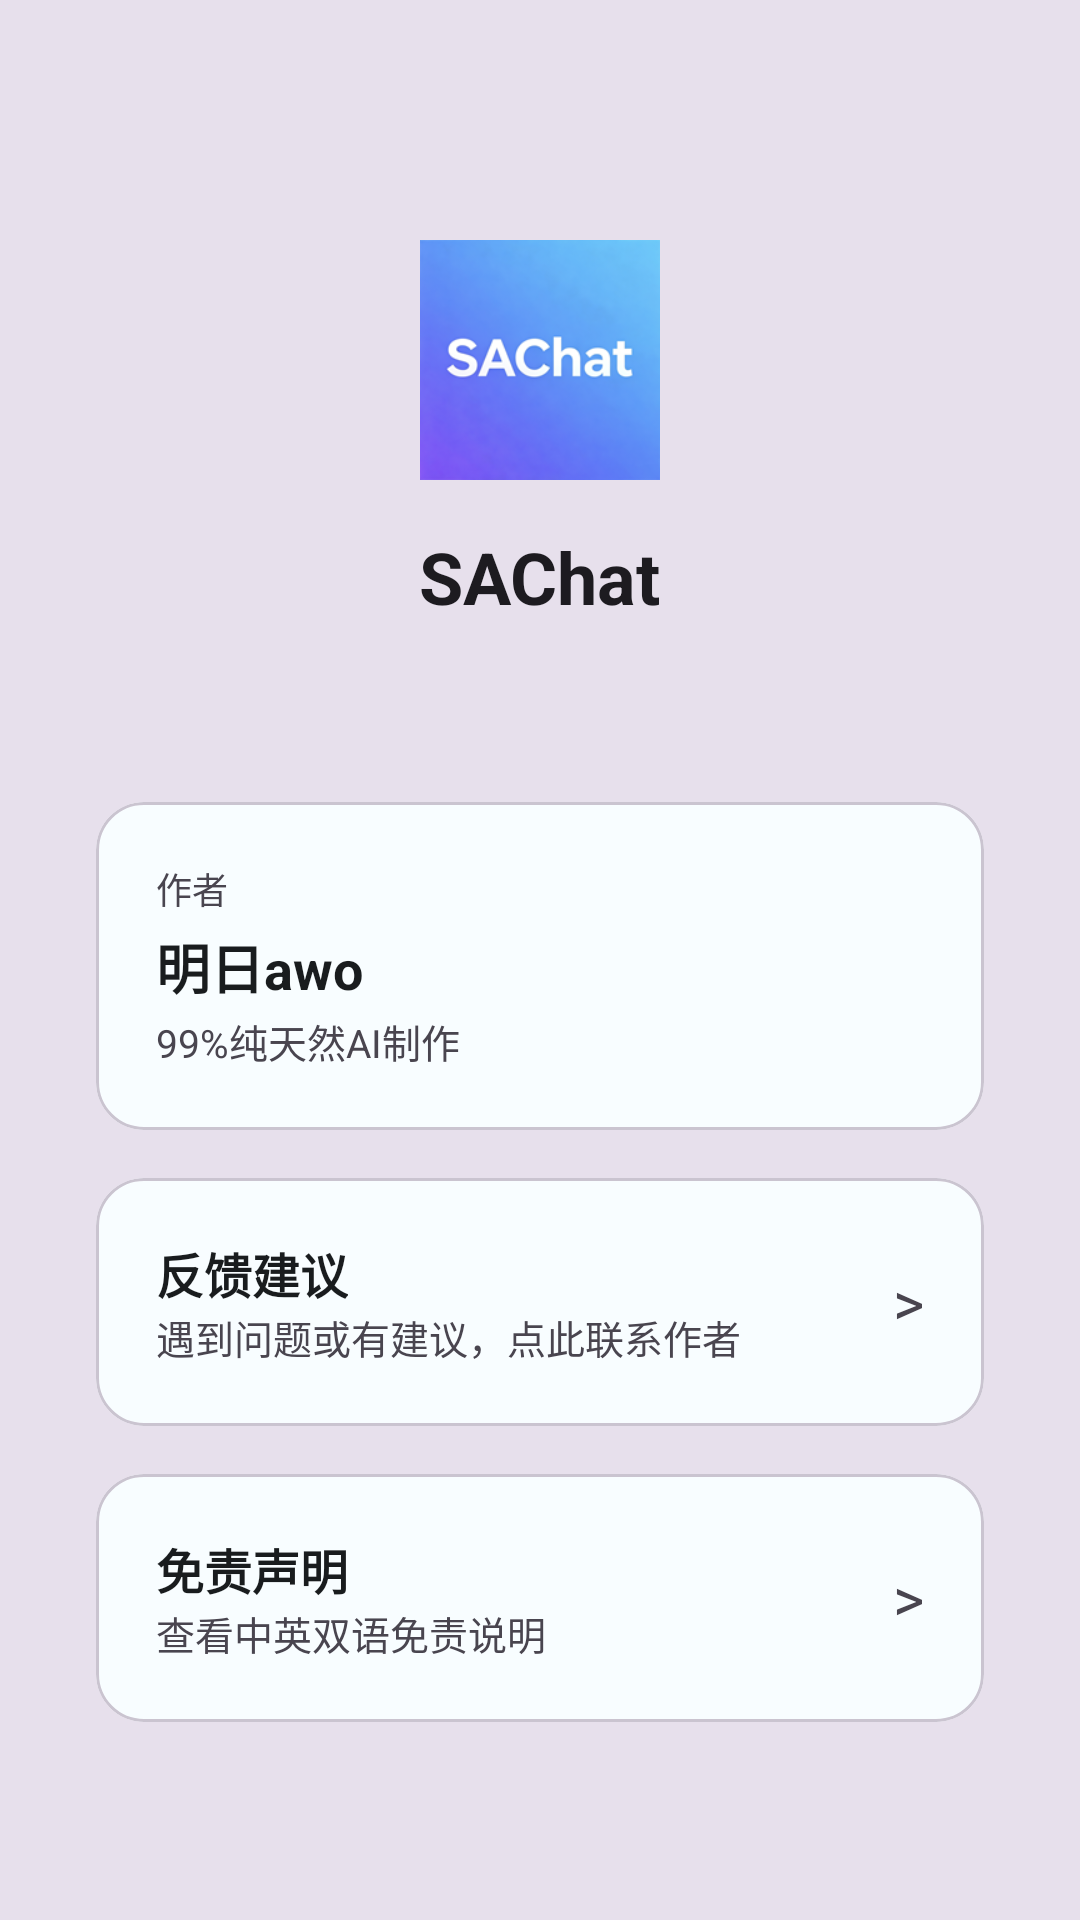

This screen was rendered from an Android layout file. Write that file and the resources it references.
<!-- AndroidManifest.xml: activity theme Theme.CRtools -->
<!-- res/layout/activity_about.xml -->
<?xml version="1.0" encoding="utf-8"?>
<ScrollView xmlns:android="http://schemas.android.com/apk/res/android"
    xmlns:app="http://schemas.android.com/apk/res-auto"
    android:layout_width="match_parent"
    android:layout_height="match_parent"
    android:background="?attr/colorSurfaceVariant">

    <LinearLayout
        android:layout_width="match_parent"
        android:layout_height="wrap_content"
        android:orientation="vertical"
        android:gravity="center_horizontal"
        android:padding="32dp">

        <ImageView
            android:layout_width="80dp"
            android:layout_height="80dp"
            android:layout_marginTop="48dp"
            android:layout_marginBottom="16dp"
            android:src="@mipmap/ic_launcher" />

        <TextView
            android:id="@+id/tvAppName"
            android:layout_width="wrap_content"
            android:layout_height="wrap_content"
            android:text="SAChat"
            android:textSize="24sp"
            android:textStyle="bold"
            android:textColor="?attr/colorOnBackground" />

        <TextView
            android:id="@+id/tvVersion"
            android:layout_width="wrap_content"
            android:layout_height="wrap_content"
            android:layout_marginBottom="40dp"
            android:textSize="14sp"
            android:textColor="?attr/colorOnSurfaceVariant" />

        <com.google.android.material.card.MaterialCardView
            android:id="@+id/cardAuthor"
            android:layout_width="match_parent"
            android:layout_height="wrap_content"
            android:layout_marginBottom="16dp"
            app:cardCornerRadius="16dp"
            app:cardElevation="0dp"
            app:strokeWidth="1dp"
            app:strokeColor="?attr/colorOutlineVariant">

            <LinearLayout
                android:layout_width="match_parent"
                android:layout_height="wrap_content"
                android:orientation="vertical"
                android:padding="20dp">

                <TextView
                    android:layout_width="wrap_content"
                    android:layout_height="wrap_content"
                    android:text="作者"
                    android:textSize="12sp"
                    android:textColor="?attr/colorOnSurfaceVariant"
                    android:layout_marginBottom="4dp" />

                <TextView
                    android:layout_width="wrap_content"
                    android:layout_height="wrap_content"
                    android:text="明日awo"
                    android:textSize="18sp"
                    android:textStyle="bold"
                    android:textColor="?attr/colorOnSurface" />

                <TextView
                    android:layout_width="wrap_content"
                    android:layout_height="wrap_content"
                    android:layout_marginTop="2dp"
                    android:text="99%纯天然AI制作"
                    android:textSize="13sp"
                    android:textColor="?attr/colorOnSurfaceVariant" />

            </LinearLayout>

        </com.google.android.material.card.MaterialCardView>

        <com.google.android.material.card.MaterialCardView
            android:id="@+id/cardFeedback"
            android:layout_width="match_parent"
            android:layout_height="wrap_content"
            app:cardCornerRadius="16dp"
            app:cardElevation="0dp"
            app:strokeWidth="1dp"
            app:strokeColor="?attr/colorOutlineVariant"
            android:clickable="true"
            android:focusable="true"
            android:foreground="?attr/selectableItemBackground">

            <LinearLayout
                android:layout_width="match_parent"
                android:layout_height="wrap_content"
                android:orientation="horizontal"
                android:padding="20dp"
                android:gravity="center_vertical">

                <LinearLayout
                    android:layout_width="0dp"
                    android:layout_height="wrap_content"
                    android:layout_weight="1"
                    android:orientation="vertical">

                    <TextView
                        android:layout_width="wrap_content"
                        android:layout_height="wrap_content"
                        android:text="反馈建议"
                        android:textSize="16sp"
                        android:textStyle="bold"
                        android:textColor="?attr/colorOnSurface" />

                    <TextView
                        android:layout_width="wrap_content"
                        android:layout_height="wrap_content"
                        android:text="遇到问题或有建议，点此联系作者"
                        android:textSize="13sp"
                        android:textColor="?attr/colorOnSurfaceVariant" />

                </LinearLayout>

                    <TextView
                        android:layout_width="wrap_content"
                        android:layout_height="wrap_content"
                        android:text=">"
                        android:textSize="20sp"
                        android:textColor="?attr/colorOnSurfaceVariant" />

            </LinearLayout>

        </com.google.android.material.card.MaterialCardView>

        <com.google.android.material.card.MaterialCardView
            android:id="@+id/cardDisclaimer"
            android:layout_width="match_parent"
            android:layout_height="wrap_content"
            android:layout_marginTop="16dp"
            app:cardCornerRadius="16dp"
            app:cardElevation="0dp"
            app:strokeWidth="1dp"
            app:strokeColor="?attr/colorOutlineVariant"
            android:clickable="true"
            android:focusable="true"
            android:foreground="?attr/selectableItemBackground">

            <LinearLayout
                android:layout_width="match_parent"
                android:layout_height="wrap_content"
                android:orientation="horizontal"
                android:padding="20dp"
                android:gravity="center_vertical">

                <LinearLayout
                    android:layout_width="0dp"
                    android:layout_height="wrap_content"
                    android:layout_weight="1"
                    android:orientation="vertical">

                    <TextView
                        android:layout_width="wrap_content"
                        android:layout_height="wrap_content"
                        android:text="@string/disclaimer"
                        android:textSize="16sp"
                        android:textStyle="bold"
                        android:textColor="?attr/colorOnSurface" />

                    <TextView
                        android:layout_width="wrap_content"
                        android:layout_height="wrap_content"
                        android:text="@string/disclaimer_desc"
                        android:textSize="13sp"
                        android:textColor="?attr/colorOnSurfaceVariant" />

                </LinearLayout>

                <TextView
                    android:layout_width="wrap_content"
                    android:layout_height="wrap_content"
                    android:text=">"
                    android:textSize="20sp"
                    android:textColor="?attr/colorOnSurfaceVariant" />

            </LinearLayout>

        </com.google.android.material.card.MaterialCardView>

    </LinearLayout>

</ScrollView>
<!-- resources referenced by this layout -->
<resources>
  <!-- mipmap ic_launcher: png bitmap (mipmap-xxxhdpi, 41975 bytes) -->
  <string name="disclaimer">免责声明</string>
  <string name="disclaimer_desc">查看中英双语免责说明</string>
  <style name="Theme.CRtools" parent="Theme.Material3.DayNight.NoActionBar">
          <item name="android:statusBarColor">@color/md_theme_surface</item>
          <item name="android:colorBackground">@color/md_theme_background</item>
          <item name="colorSurface">@color/md_theme_surface</item>
          <item name="colorOnSurface">@color/md_theme_onSurface</item>
      </style>
  <color name="md_theme_surface">#F8FDFF</color>
  <color name="md_theme_background">#F8FDFF</color>
  <color name="md_theme_onSurface">#191C1E</color>
</resources>
